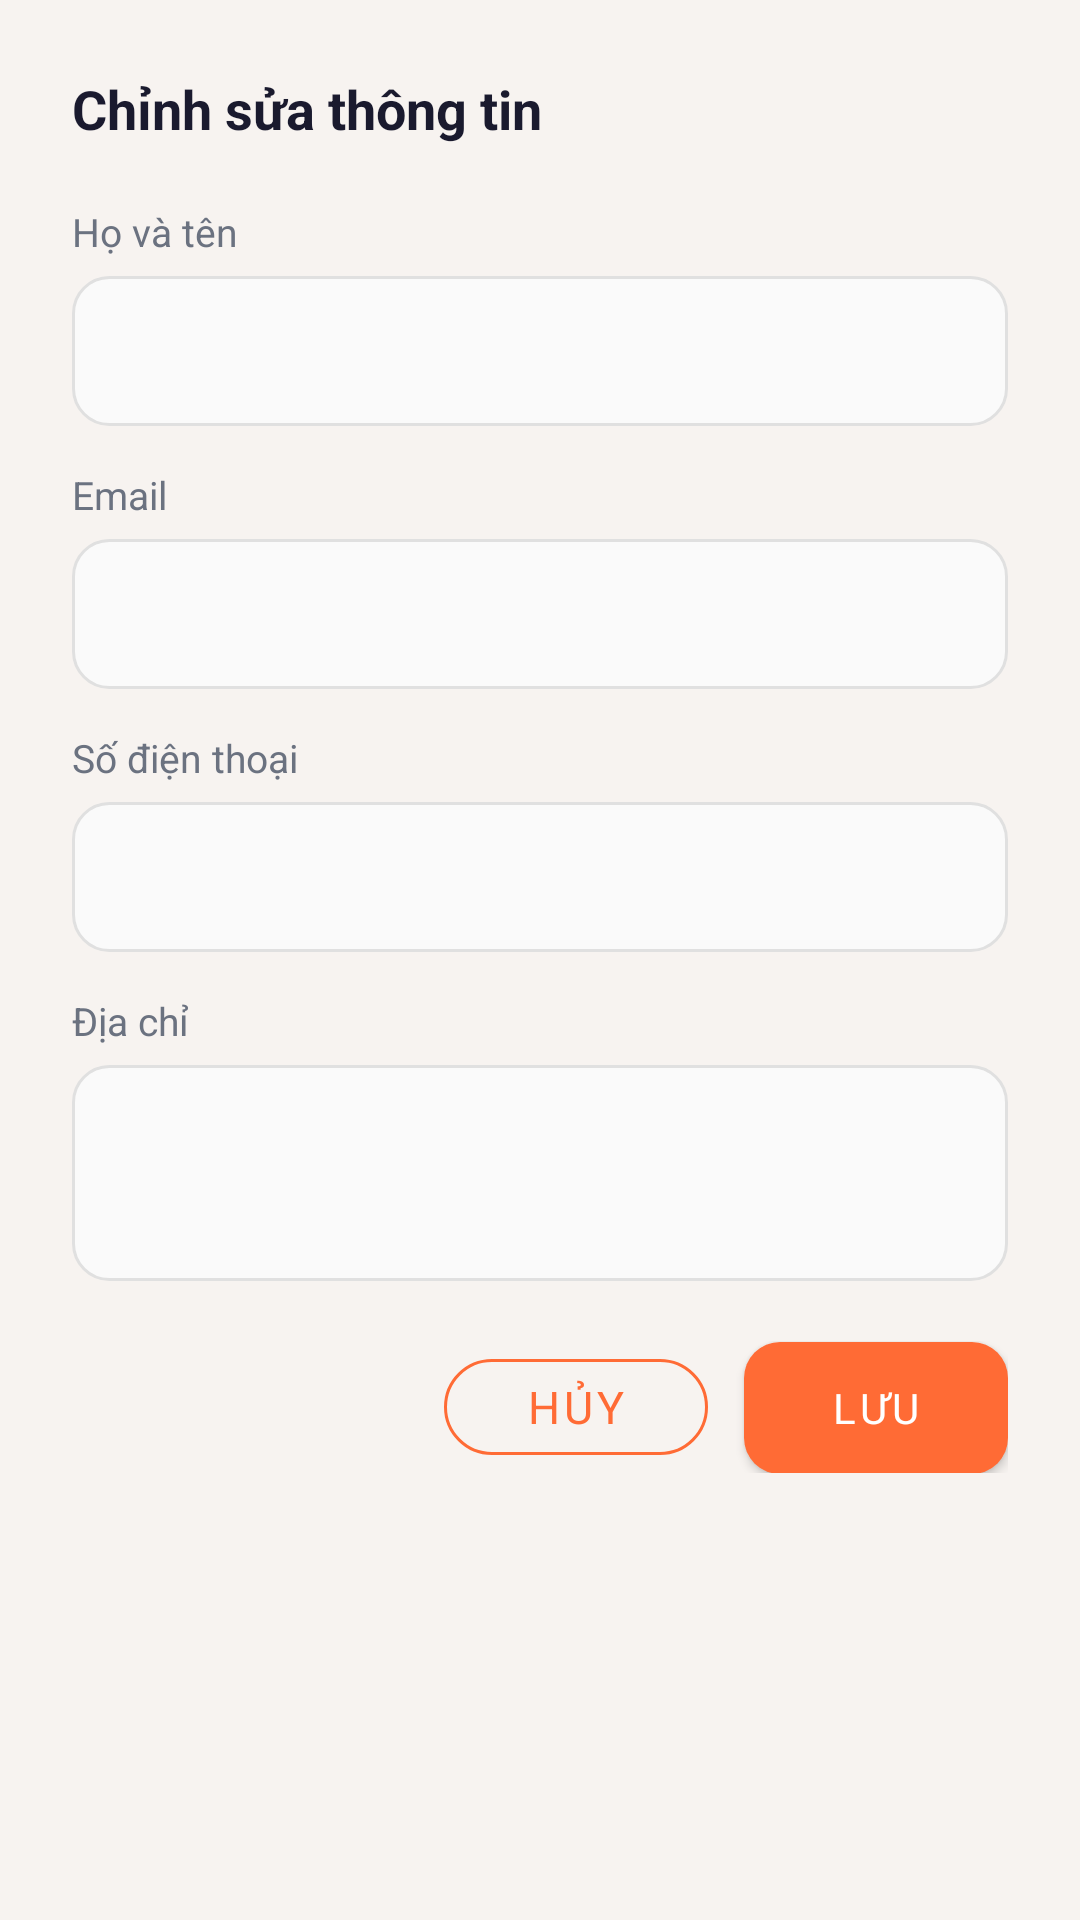

Reconstruct the res/layout file that produces this screen, plus the resources it refers to.
<!-- AndroidManifest.xml: application theme Theme.Lab4 -->
<!-- res/layout/dialog_edit_profile.xml -->
<?xml version="1.0" encoding="utf-8"?>
<ScrollView xmlns:android="http://schemas.android.com/apk/res/android"
    android:layout_width="match_parent"
    android:layout_height="wrap_content">

    <LinearLayout
        android:layout_width="match_parent"
        android:layout_height="wrap_content"
        android:orientation="vertical"
        android:padding="24dp">

        <TextView
            android:layout_width="wrap_content"
            android:layout_height="wrap_content"
            android:text="Chỉnh sửa thông tin"
            android:textColor="@color/text_primary"
            android:textSize="18sp"
            android:textStyle="bold"
            android:layout_marginBottom="20dp" />

        <TextView android:layout_width="wrap_content" android:layout_height="wrap_content"
            android:text="Họ và tên" android:textColor="@color/text_secondary"
            android:textSize="13sp" android:layout_marginBottom="6dp" />
        <EditText android:id="@+id/et_full_name"
            android:layout_width="match_parent" android:layout_height="50dp"
            android:background="@drawable/bg_input_field" android:paddingHorizontal="14dp"
            android:textSize="14sp" android:importantForAutofill="no"
            android:layout_marginBottom="14dp" />

        <TextView android:layout_width="wrap_content" android:layout_height="wrap_content"
            android:text="Email" android:textColor="@color/text_secondary"
            android:textSize="13sp" android:layout_marginBottom="6dp" />
        <EditText android:id="@+id/et_email"
            android:layout_width="match_parent" android:layout_height="50dp"
            android:background="@drawable/bg_input_field" android:paddingHorizontal="14dp"
            android:inputType="textEmailAddress" android:textSize="14sp"
            android:importantForAutofill="no" android:layout_marginBottom="14dp" />

        <TextView android:layout_width="wrap_content" android:layout_height="wrap_content"
            android:text="Số điện thoại" android:textColor="@color/text_secondary"
            android:textSize="13sp" android:layout_marginBottom="6dp" />
        <EditText android:id="@+id/et_phone"
            android:layout_width="match_parent" android:layout_height="50dp"
            android:background="@drawable/bg_input_field" android:paddingHorizontal="14dp"
            android:inputType="phone" android:textSize="14sp"
            android:importantForAutofill="no" android:layout_marginBottom="14dp" />

        <TextView android:layout_width="wrap_content" android:layout_height="wrap_content"
            android:text="Địa chỉ" android:textColor="@color/text_secondary"
            android:textSize="13sp" android:layout_marginBottom="6dp" />
        <EditText android:id="@+id/et_address"
            android:layout_width="match_parent" android:layout_height="72dp"
            android:background="@drawable/bg_input_field" android:paddingHorizontal="14dp"
            android:paddingVertical="10dp" android:gravity="top"
            android:inputType="textMultiLine" android:textSize="14sp"
            android:importantForAutofill="no" android:layout_marginBottom="20dp" />

        <LinearLayout android:layout_width="match_parent" android:layout_height="wrap_content"
            android:orientation="horizontal" android:gravity="end">
            <Button android:id="@+id/btn_cancel"
                style="@style/Widget.Lab4.Button.Outlined"
                android:layout_width="wrap_content" android:layout_height="44dp"
                android:text="@string/cancel" android:layout_marginEnd="12dp" />
            <Button android:id="@+id/btn_save"
                android:layout_width="wrap_content" android:layout_height="44dp"
                android:background="@drawable/bg_button_primary"
                android:text="@string/save" android:textColor="@color/text_white"
                android:paddingHorizontal="24dp" />
        </LinearLayout>

    </LinearLayout>
</ScrollView>
<!-- resources referenced by this layout -->
<resources>
  <color name="text_primary">#1A1A2E</color>
  <color name="text_secondary">#6B7280</color>
  <color name="text_white">#FFFFFF</color>
  <!-- drawable bg_button_primary (drawable) -->
  <?xml version="1.0" encoding="utf-8"?>
  <selector xmlns:android="http://schemas.android.com/apk/res/android">
      <item android:state_pressed="true">
          <shape android:shape="rectangle">
              <solid android:color="#E85D2A" />
              <corners android:radius="12dp" />
          </shape>
      </item>
      <item>
          <shape android:shape="rectangle">
              <gradient
                  android:angle="0"
                  android:startColor="#FF6B35"
                  android:endColor="#FF8C5A"
                  android:type="linear" />
              <corners android:radius="12dp" />
          </shape>
      </item>
  </selector>
  <!-- drawable bg_input_field (drawable) -->
  <?xml version="1.0" encoding="utf-8"?>
  <selector xmlns:android="http://schemas.android.com/apk/res/android">
      <item android:state_focused="true">
          <shape android:shape="rectangle">
              <solid android:color="#FFFFFF" />
              <corners android:radius="12dp" />
              <stroke android:width="2dp" android:color="#FF6B35" />
          </shape>
      </item>
      <item>
          <shape android:shape="rectangle">
              <solid android:color="#FAFAFA" />
              <corners android:radius="12dp" />
              <stroke android:width="1dp" android:color="#E0E0E0" />
          </shape>
      </item>
  </selector>
  <string name="cancel">Hủy</string>
  <string name="save">Lưu</string>
  <style name="Widget.Lab4.Button.Outlined" parent="Widget.MaterialComponents.Button.OutlinedButton">
          <item name="strokeColor">@color/primary</item>
          <item name="cornerRadius">@dimen/radius_pill</item>
          <item name="android:textColor">@color/primary</item>
          <item name="android:textSize">@dimen/text_md</item>
      </style>
  <style name="Theme.Lab4" parent="Theme.MaterialComponents.DayNight.NoActionBar">
          <item name="colorPrimary">@color/primary</item>
          <item name="colorPrimaryVariant">@color/primary_dark</item>
          <item name="colorOnPrimary">@color/text_white</item>
          <item name="colorSecondary">@color/secondary</item>
          <item name="colorOnSecondary">@color/text_primary</item>
          <item name="android:statusBarColor">@color/primary</item>
          <item name="android:navigationBarColor">@color/nav_bg</item>
          <item name="android:windowBackground">@color/bg_main</item>
          <item name="android:fontFamily">sans-serif</item>
      </style>
  <color name="primary">#FF6B35</color>
  <dimen name="radius_pill">100dp</dimen>
  <dimen name="text_md">15sp</dimen>
  <color name="primary_dark">#E8521C</color>
  <color name="secondary">#FFBE0B</color>
  <color name="nav_bg">#FFFFFF</color>
  <color name="bg_main">#F7F3F0</color>
</resources>
